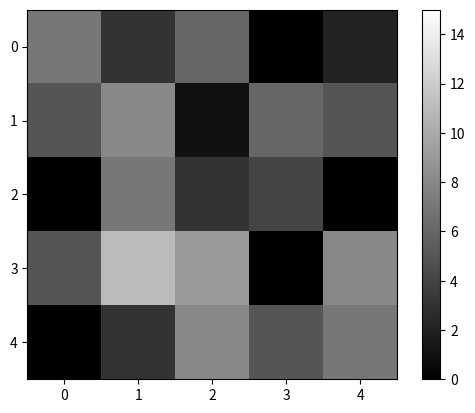

Source code (Python):
import numpy as num
import matplotlib.pyplot as plot

filed_of_image = field_of_image = num.array([
    [7, 3, 6, 0, 2],
    [5, 8, 1, 6, 5],
    [0, 7, 3, 4, 0],
    [5, 11, 9, 0, 8],
    [0, 3, 8, 5, 7]
], dtype=num.uint8)

plot.imshow(filed_of_image, cmap='gray', vmin=0, vmax=15)
plot.colorbar()
plot.show()
